Photos from the image-classification dataset "dataset" in the GitHub repository KiranYBPatil/Sugarcane_Disease_Detector. Its 6 classes are: bacterial blights, healthy, mosaic, red rot, rust, yellow.

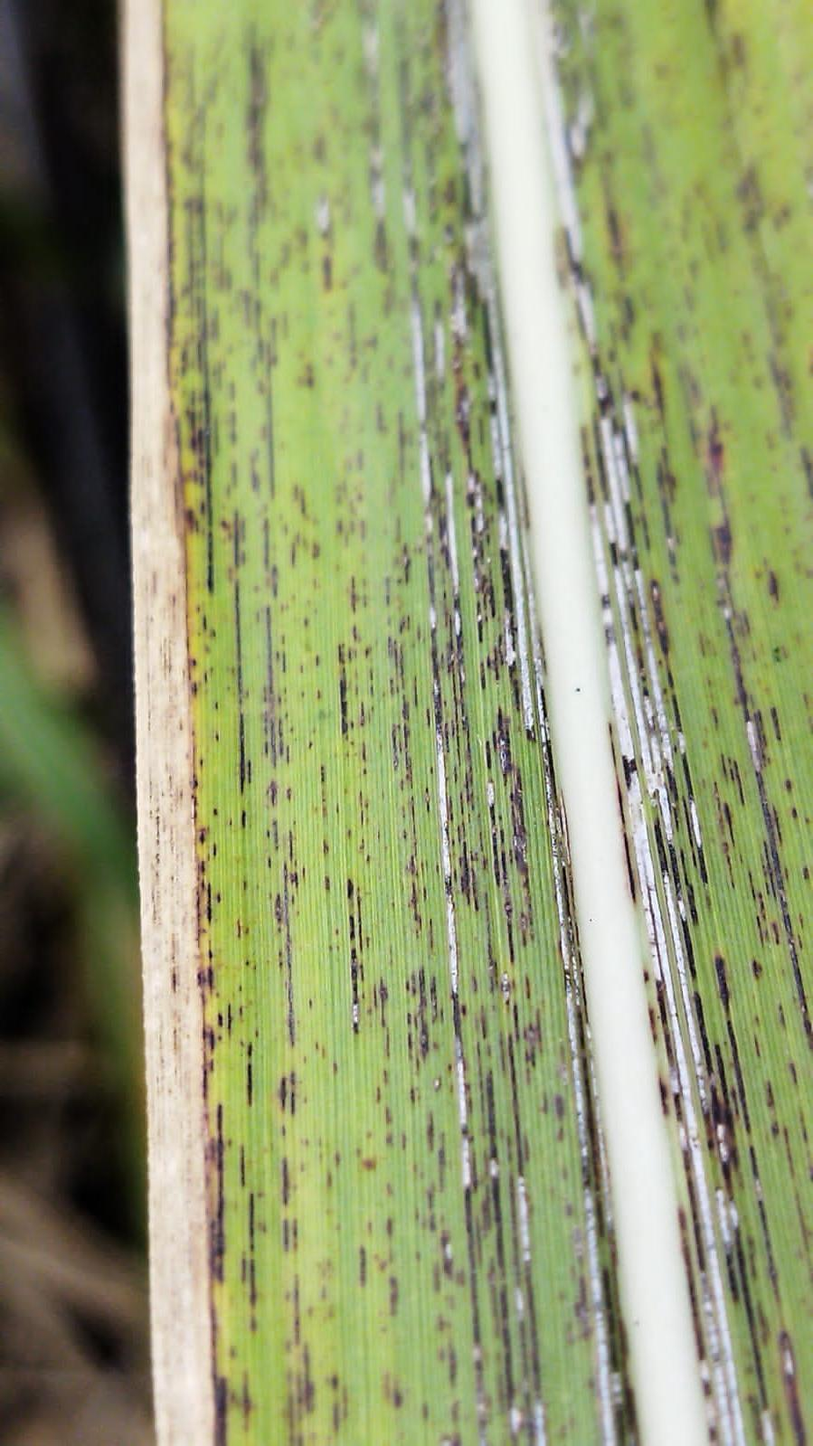
Label: rust

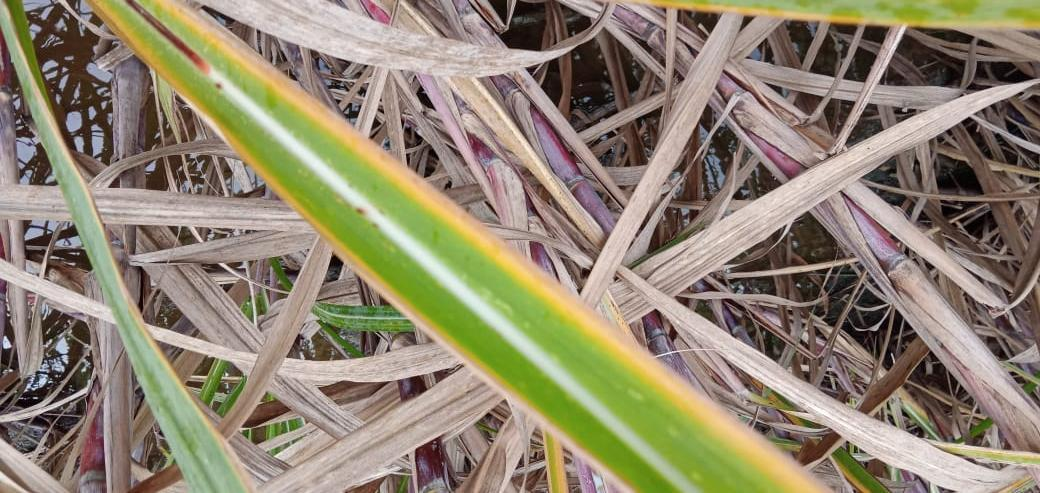
Label: yellow

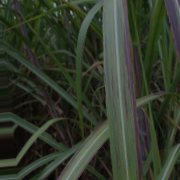
Label: bacterial blights

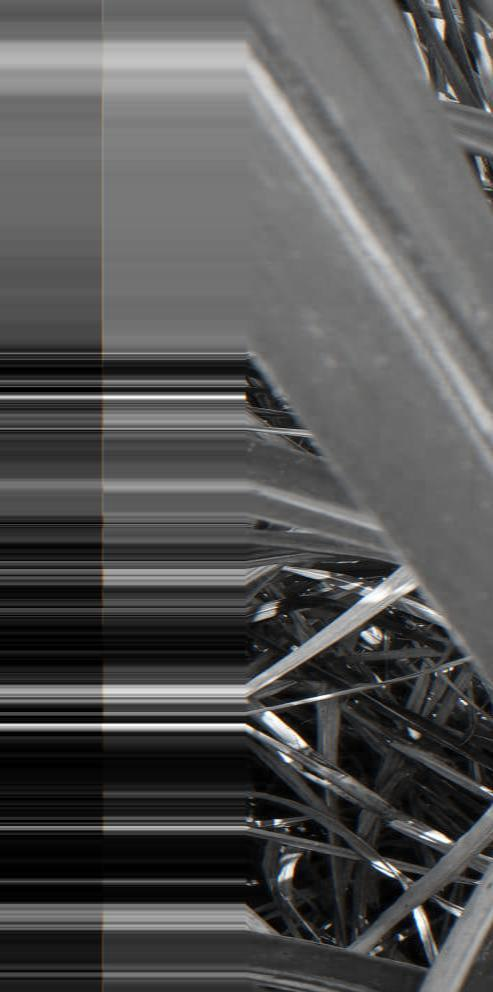
Label: red rot

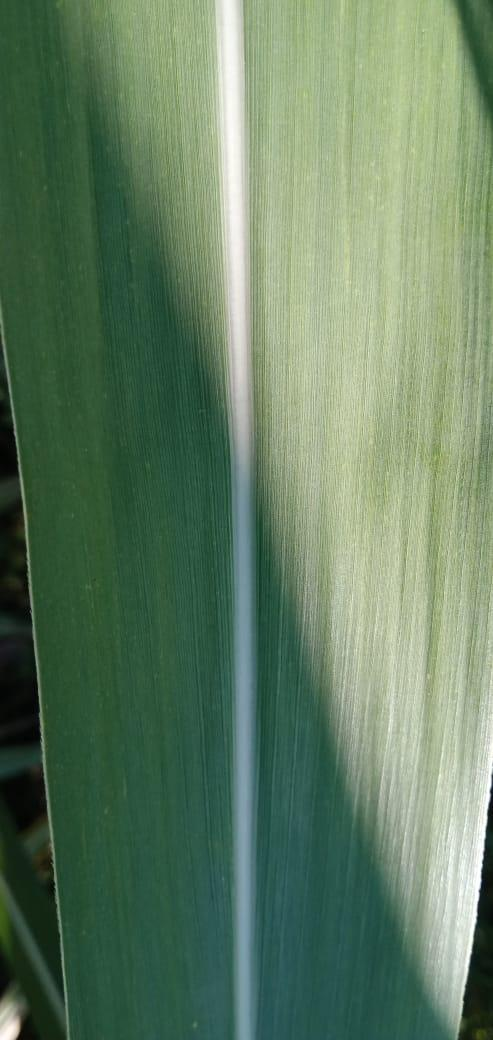
Label: healthy

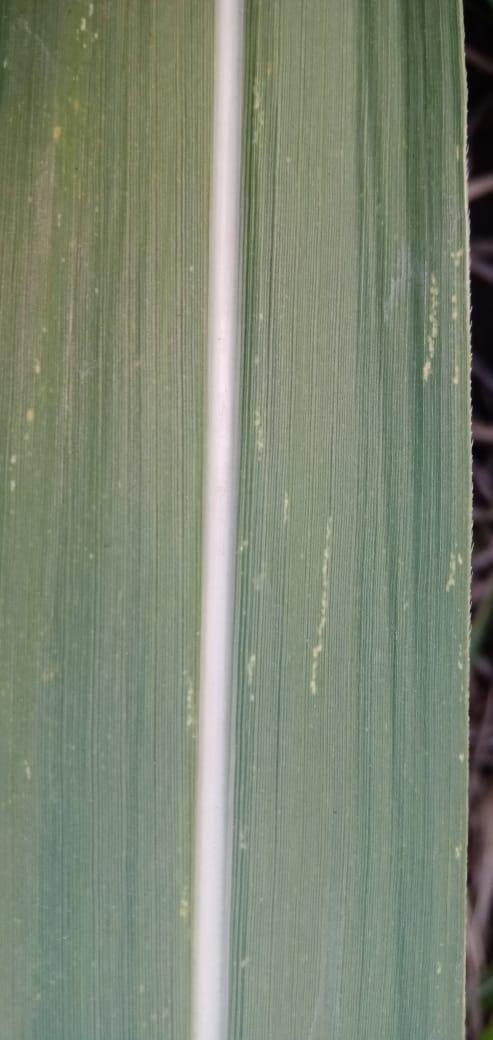
Label: mosaic
